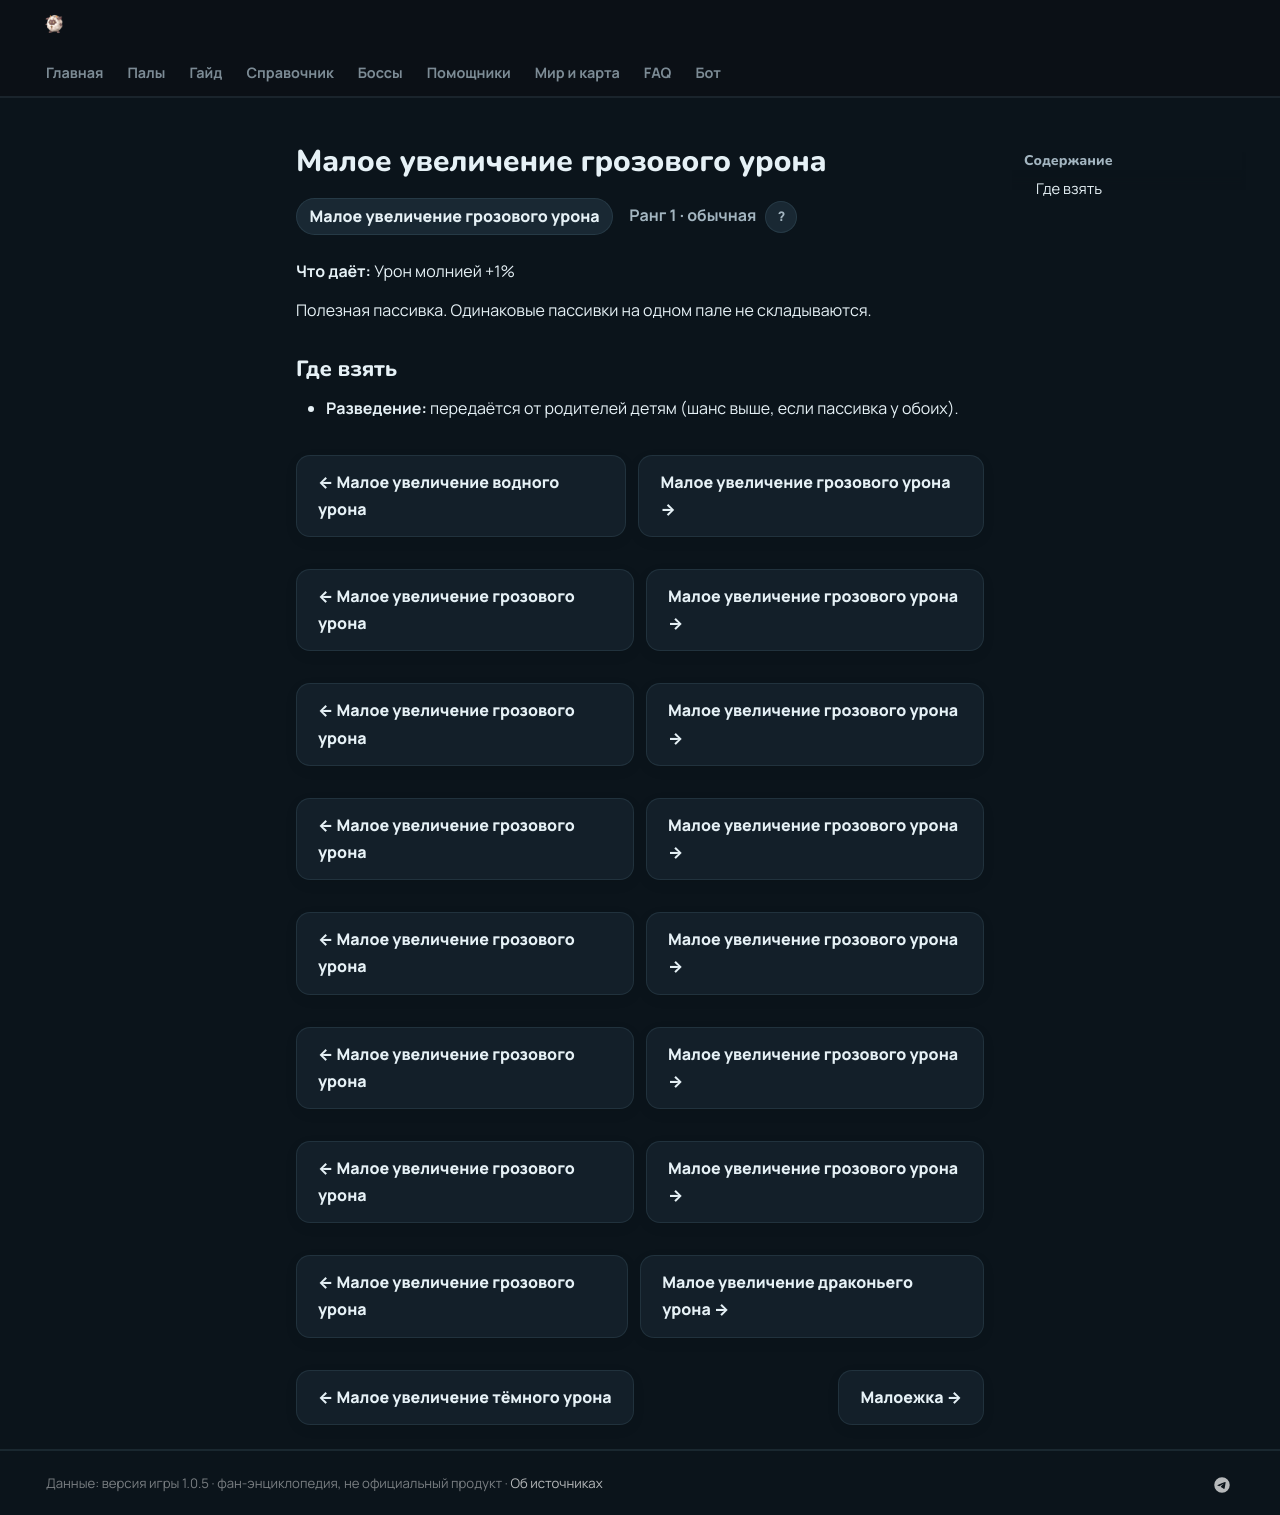

repository: 39den/palwiki · page: passivki/electric_damage_enhancement_small/index.html · generator: mkdocs

# Малое увеличение грозового урона

<div class="psv-hero" markdown="0"><span class="psv r-1 big">Малое увеличение грозового урона</span> <span class="rk">Ранг 1 · обычная <button class="hlp" data-tip="Ранг — насколько сильна пассивка: от −3 (вредная) до 4 (легендарная). Чем выше, тем реже встречается.">?</button></span></div>

**Что даёт:** Урон молнией +1%

Полезная пассивка. Одинаковые пассивки на одном пале не складываются.

## Где взять

- 🧬 **Разведение:** передаётся от родителей детям (шанс выше, если пассивка у обоих).


<div class="pn" markdown="0"><a class="card-link" href="../../passivki/water_damage_enhancement_small/">← Малое увеличение водного урона</a><a class="card-link" href="../../passivki/electric_damage_enhancement_small/">Малое увеличение грозового урона →</a></div>

<div class="pn" markdown="0"><a class="card-link" href="../../passivki/electric_damage_enhancement_small/">← Малое увеличение грозового урона</a><a class="card-link" href="../../passivki/electric_damage_enhancement_small/">Малое увеличение грозового урона →</a></div>

<div class="pn" markdown="0"><a class="card-link" href="../../passivki/electric_damage_enhancement_small/">← Малое увеличение грозового урона</a><a class="card-link" href="../../passivki/electric_damage_enhancement_small/">Малое увеличение грозового урона →</a></div>

<div class="pn" markdown="0"><a class="card-link" href="../../passivki/electric_damage_enhancement_small/">← Малое увеличение грозового урона</a><a class="card-link" href="../../passivki/electric_damage_enhancement_small/">Малое увеличение грозового урона →</a></div>

<div class="pn" markdown="0"><a class="card-link" href="../../passivki/electric_damage_enhancement_small/">← Малое увеличение грозового урона</a><a class="card-link" href="../../passivki/electric_damage_enhancement_small/">Малое увеличение грозового урона →</a></div>

<div class="pn" markdown="0"><a class="card-link" href="../../passivki/electric_damage_enhancement_small/">← Малое увеличение грозового урона</a><a class="card-link" href="../../passivki/electric_damage_enhancement_small/">Малое увеличение грозового урона →</a></div>

<div class="pn" markdown="0"><a class="card-link" href="../../passivki/electric_damage_enhancement_small/">← Малое увеличение грозового урона</a><a class="card-link" href="../../passivki/electric_damage_enhancement_small/">Малое увеличение грозового урона →</a></div>

<div class="pn" markdown="0"><a class="card-link" href="../../passivki/electric_damage_enhancement_small/">← Малое увеличение грозового урона</a><a class="card-link" href="../../passivki/dragon_damage_enhancement_small/">Малое увеличение драконьего урона →</a></div>

<div class="pn" markdown="0"><a class="card-link" href="../../passivki/dark_damage_enhancement_small/">← Малое увеличение тёмного урона</a><a class="card-link" href="../../passivki/dainty_eater/">Малоежка →</a></div>
